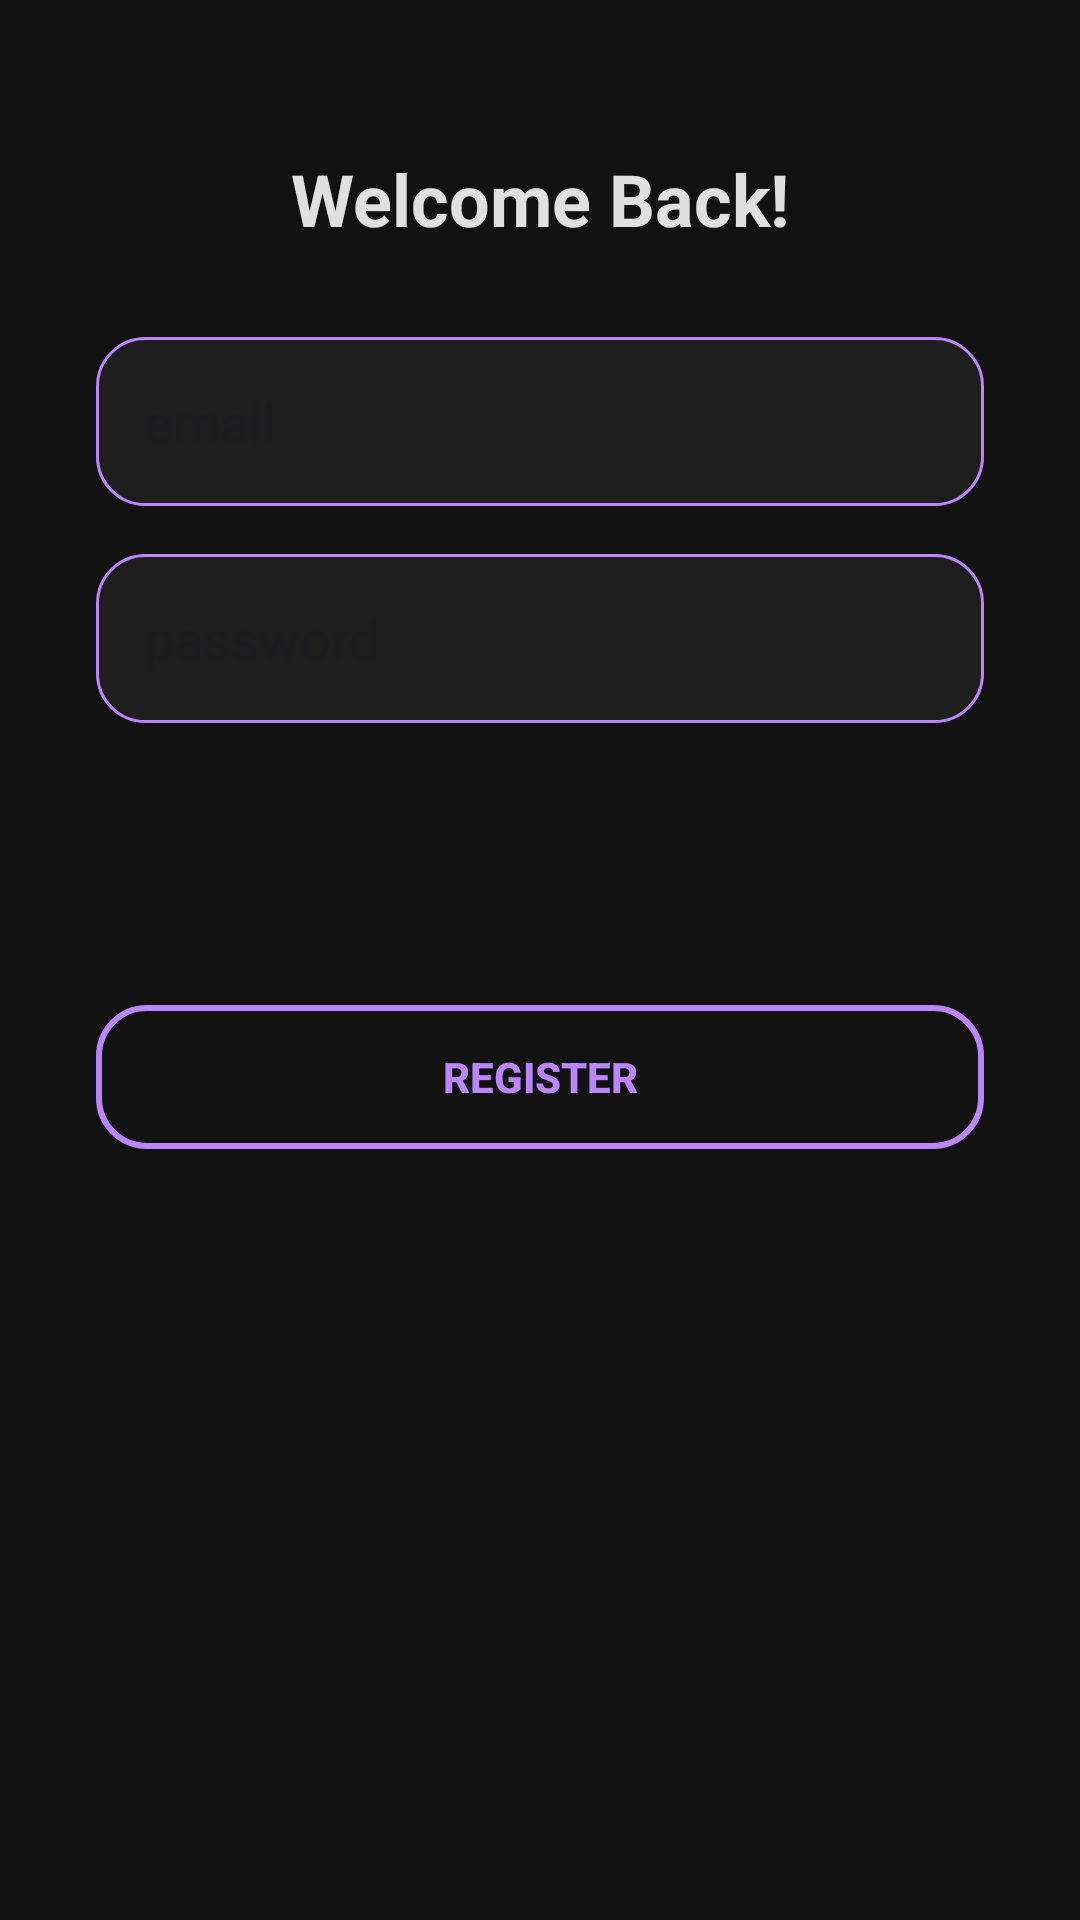

Android layout source for this screen:
<!-- AndroidManifest.xml: application theme Theme.Revice -->
<!-- res/layout/activity_main.xml -->
<?xml version="1.0" encoding="utf-8"?>
<androidx.constraintlayout.widget.ConstraintLayout
    xmlns:android="http://schemas.android.com/apk/res/android"
    xmlns:app="http://schemas.android.com/apk/res-auto"
    xmlns:tools="http://schemas.android.com/tools"
    android:id="@+id/main"
    android:layout_width="match_parent"
    android:layout_height="match_parent"
    android:background="@color/darkBackground"
    tools:context=".MainActivity">

    <TextView
        android:id="@+id/tvWelcome"
        android:layout_width="wrap_content"
        android:layout_height="wrap_content"
        android:layout_marginTop="50dp"
        android:text="Welcome Back!"
        android:textColor="@color/lightText"
        android:textSize="24sp"
        android:textStyle="bold"
        app:layout_constraintEnd_toEndOf="parent"
        app:layout_constraintHorizontal_bias="0.5"
        app:layout_constraintStart_toStartOf="parent"
        app:layout_constraintTop_toTopOf="parent" />

    <EditText
        android:id="@+id/etEmail"
        android:hint="@string/email"
        android:layout_width="0dp"
        android:layout_height="wrap_content"
        android:layout_marginTop="30dp"
        android:layout_marginHorizontal="32dp"
        android:background="@drawable/rounded_edittext_dark"
        android:padding="16dp"
        android:inputType="textEmailAddress"
        app:layout_constraintEnd_toEndOf="parent"
        app:layout_constraintStart_toStartOf="parent"
        app:layout_constraintTop_toBottomOf="@id/tvWelcome" />

    <EditText
        android:id="@+id/etPassword"
        android:hint="@string/password"
        android:layout_width="0dp"
        android:layout_height="wrap_content"
        android:layout_marginTop="16dp"
        android:layout_marginHorizontal="32dp"
        android:background="@drawable/rounded_edittext_dark"
        android:padding="16dp"
        android:inputType="textPassword"
        app:layout_constraintEnd_toEndOf="parent"
        app:layout_constraintStart_toStartOf="parent"
        app:layout_constraintTop_toBottomOf="@id/etEmail" />

    <Button
        android:id="@+id/btnLogin"
        android:layout_width="0dp"
        android:layout_height="wrap_content"
        android:layout_marginTop="30dp"
        android:layout_marginHorizontal="32dp"
        android:background="@drawable/rounded_button_dark"
        android:elevation="4dp"
        android:text="Login"
        android:textColor="@color/darkButtonText"
        android:textStyle="bold"
        app:layout_constraintEnd_toEndOf="parent"
        app:layout_constraintStart_toStartOf="parent"
        app:layout_constraintTop_toBottomOf="@id/etPassword" />

    <Button
        android:id="@+id/btnCreateAccount"
        android:layout_width="0dp"
        android:layout_height="wrap_content"
        android:layout_marginTop="16dp"
        android:layout_marginHorizontal="32dp"
        android:background="@drawable/rounded_button_outline_dark"
        android:elevation="2dp"
        android:text="Register"
        android:textColor="@color/primary"
        android:textStyle="bold"
        app:layout_constraintEnd_toEndOf="parent"
        app:layout_constraintStart_toStartOf="parent"
        app:layout_constraintTop_toBottomOf="@id/btnLogin" />

</androidx.constraintlayout.widget.ConstraintLayout>
<!-- resources referenced by this layout -->
<resources>
  <color name="darkBackground">#121212</color>
  <color name="darkButtonText">#121212</color>
  <color name="lightText">#E0E0E0</color>
  <color name="primary">#BB86FC</color>
  <!-- drawable rounded_button_outline_dark (drawable) -->
  <shape xmlns:android="http://schemas.android.com/apk/res/android">
      <corners android:radius="16dp" />
      <stroke android:color="@color/primary" android:width="2dp" />
      <solid android:color="@android:color/transparent" />
  </shape>
  <!-- drawable rounded_edittext_dark (drawable) -->
  <shape xmlns:android="http://schemas.android.com/apk/res/android">
      <corners android:radius="16dp" />
      <solid android:color="@color/darkFieldBackground" />
      <stroke android:color="@color/fieldBorder" android:width="1dp" />
  </shape>
  <string name="email">email</string>
  <string name="password">password</string>
  <style name="Theme.Revice" parent="Base.Theme.Revice" />
  <color name="darkFieldBackground">#1E1E1E</color>
  <color name="fieldBorder">#BB86FC</color>
  <style name="Base.Theme.Revice" parent="Theme.Material3.DayNight.NoActionBar">
          
          
      </style>
</resources>
